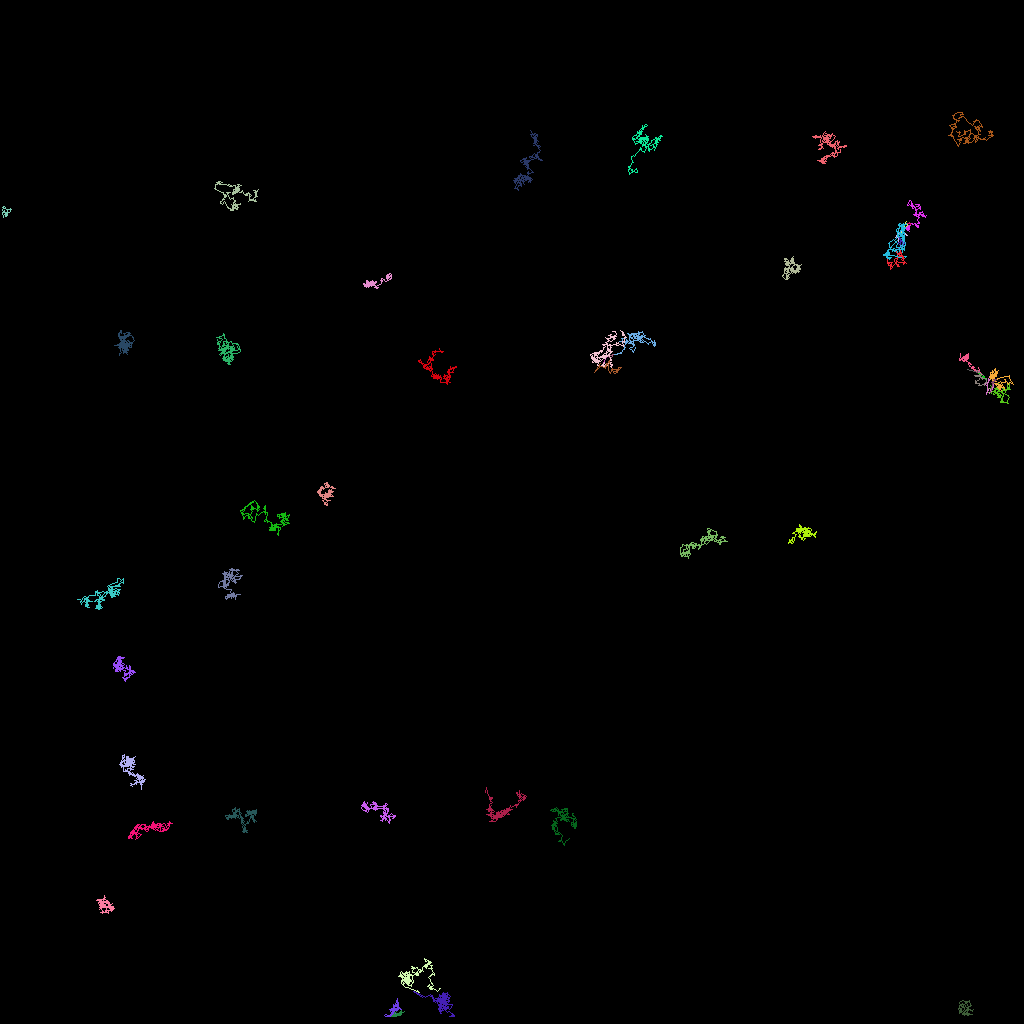

The data file committed next to this chart (first rows):
traj_idx, frame, x, y, z
300, 3, 78.55, 43.44, 0.0
302, 12, 0.4244, 25.69, 0.0
302, 13, 0.4445, 25.98, 0.0
302, 14, 0.8179, 26.09, 0.0
302, 15, 0.8689, 26.37, 0.0
302, 16, 0.8518, 26.66, 0.0
302, 17, 0.9137, 26.89, 0.0
302, 18, 0.6975, 26.46, 0.0
302, 19, 0.5867, 26.89, 0.0
302, 20, 0.5834, 26.61, 0.0
302, 21, 0.4956, 26.76, 0.0
302, 22, 0.6536, 26.92, 0.0
302, 23, 0.4716, 26.29, 0.0
302, 24, 0.3565, 26.47, 0.0
302, 25, 0.2839, 26.06, 0.0
302, 26, 0.6475, 25.84, 0.0
302, 27, 0.4547, 25.73, 0.0
302, 28, 0.3121, 25.9, 0.0
302, 29, 0.3383, 25.83, 0.0
302, 30, 0.4662, 26.03, 0.0
302, 31, 0.7737, 26.14, 0.0
302, 32, 1.227, 26.08, 0.0
302, 33, 1.195, 26.01, 0.0
302, 34, 1.397, 26.18, 0.0
302, 35, 1.291, 26.39, 0.0
302, 36, 0.9752, 26.54, 0.0
302, 37, 0.6697, 26.67, 0.0
302, 38, 0.6778, 27.05, 0.0
302, 39, 0.7929, 26.99, 0.0
302, 40, 0.7427, 26.57, 0.0
302, 41, 0.3288, 26.38, 0.0
302, 42, 0.248, 26.54, 0.0
302, 43, 0.3368, 27.12, 0.0
304, 56, 48.02, 100.9, 0.0
306, 77, 121.6, 45.07, 0.0
307, 80, 122, 45.97, 0.0
11, 0, 124.5, 49.07, 0.0
11, 1, 124.8, 49.45, 0.0
11, 2, 124.7, 49.59, 0.0
11, 3, 125, 49.64, 0.0
11, 4, 125.1, 49.35, 0.0
11, 5, 125, 49.32, 0.0
11, 6, 124.7, 49.4, 0.0
11, 7, 125, 49.5, 0.0
11, 8, 124.9, 49.34, 0.0
11, 9, 124.7, 49.3, 0.0
11, 10, 124.6, 48.96, 0.0
11, 11, 124.3, 48.93, 0.0
11, 12, 124.7, 49.16, 0.0
11, 13, 124.6, 49.4, 0.0
11, 14, 125, 49.33, 0.0
11, 15, 124.6, 49.57, 0.0
11, 16, 124.9, 49.23, 0.0
11, 17, 124.5, 48.98, 0.0
11, 18, 124.3, 49.21, 0.0
11, 19, 124.2, 49.26, 0.0
11, 20, 124.2, 49.21, 0.0
11, 21, 124.3, 48.88, 0.0
11, 22, 124.5, 48.54, 0.0
11, 23, 124.5, 48.32, 0.0
... 6,549 more rows
